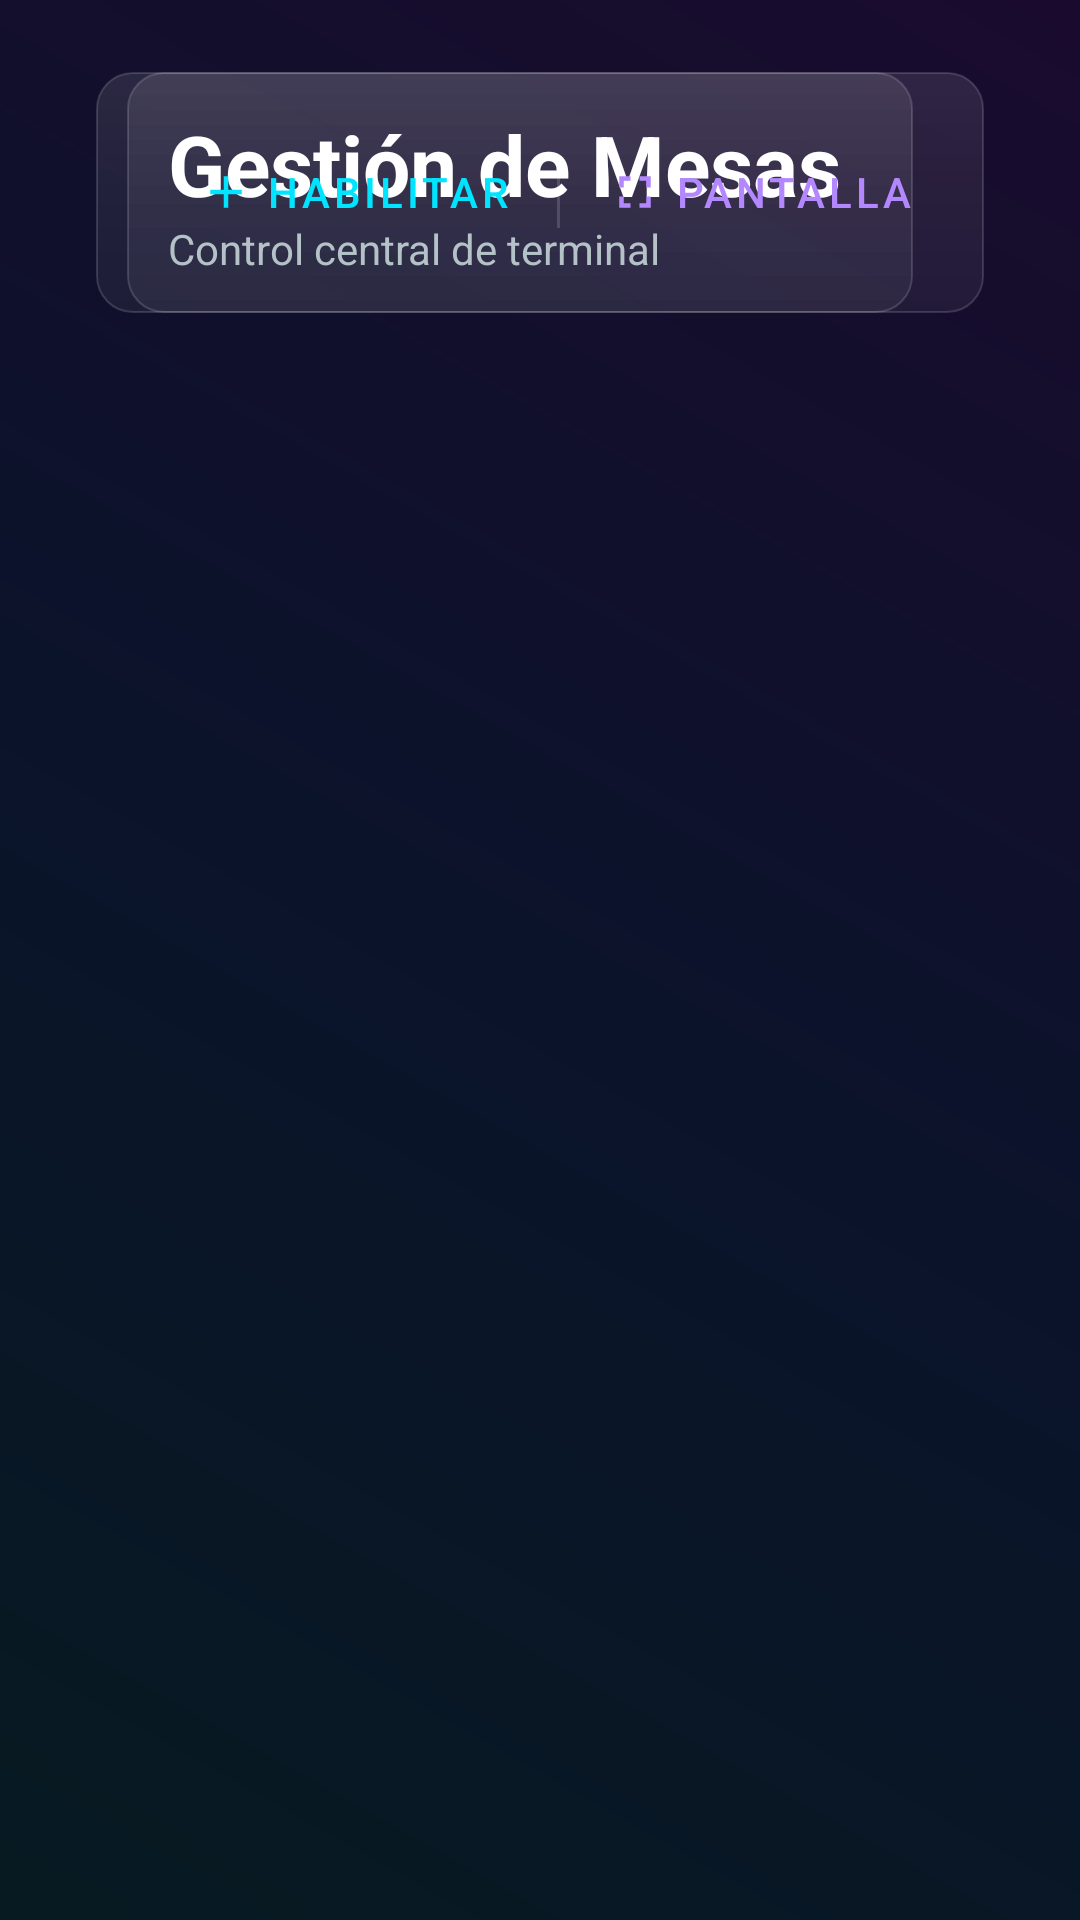

Write the Android layout XML for this screen, with the resource values it uses.
<!-- AndroidManifest.xml: application theme Theme.TPVNodo -->
<!-- res/layout/fragment_espera_venta.xml -->
<?xml version="1.0" encoding="utf-8"?>
<RelativeLayout xmlns:android="http://schemas.android.com/apk/res/android"
    xmlns:app="http://schemas.android.com/apk/res-auto"
    android:layout_width="match_parent"
    android:layout_height="match_parent"
    android:background="@drawable/bg_dashboard_premium"
    android:paddingLeft="32dp"
    android:paddingRight="32dp"
    android:paddingTop="24dp"
    android:paddingBottom="16dp">

    <LinearLayout
        android:id="@+id/headerLayout"
        android:layout_width="wrap_content"
        android:layout_height="wrap_content"
        android:layout_marginBottom="16dp"
        android:background="@drawable/bg_ghost_gradient"
        android:paddingHorizontal="24dp"
        android:paddingVertical="12dp"
        android:orientation="vertical">

        <TextView
            android:layout_width="wrap_content"
            android:layout_height="wrap_content"
            android:text="Gestión de Mesas"
            android:textColor="#FFFFFF"
            android:textSize="28sp"
            android:textStyle="bold" />

        <TextView
            android:layout_width="wrap_content"
            android:layout_height="wrap_content"
            android:text="Control central de terminal"
            android:textColor="#B0BEC5"
            android:textSize="14sp" />
    </LinearLayout>

    <LinearLayout
        android:layout_width="wrap_content"
        android:layout_height="wrap_content"
        android:layout_alignParentEnd="true"
        android:layout_alignTop="@id/headerLayout"
        android:layout_alignBottom="@id/headerLayout"
        android:background="@drawable/bg_ghost_gradient"
        android:gravity="center_vertical"
        android:paddingHorizontal="16dp"
        android:orientation="horizontal">

        <com.google.android.material.button.MaterialButton
            android:id="@+id/btnHabilitarMesaDirecto"
            style="@style/Widget.MaterialComponents.Button.TextButton.Icon"
            android:layout_width="wrap_content"
            android:layout_height="wrap_content"
            android:text="HABILITAR"
            android:textColor="#00E5FF"
            app:icon="@drawable/ic_add"
            app:iconTint="#00E5FF" />

        <View
            android:layout_width="1dp"
            android:layout_height="24dp"
            android:layout_marginHorizontal="8dp"
            android:background="#26FFFFFF" />

        <com.google.android.material.button.MaterialButton
            android:id="@+id/btnExpandirDashboard"
            style="@style/Widget.MaterialComponents.Button.TextButton.Icon"
            android:layout_width="wrap_content"
            android:layout_height="wrap_content"
            android:text="PANTALLA"
            android:textColor="#B388FF"
            app:icon="@drawable/ic_fullscreen"
            app:iconTint="#B388FF" />
    </LinearLayout>

    <androidx.recyclerview.widget.RecyclerView
        android:id="@+id/rvMesasDashboard"
        android:layout_width="match_parent"
        android:layout_height="match_parent"
        android:layout_below="@id/headerLayout"
        android:layout_marginTop="24dp"
        android:clipToPadding="false"
        android:paddingBottom="24dp"
        android:scrollbars="vertical" />

</RelativeLayout>
<!-- resources referenced by this layout -->
<resources>
  <!-- drawable bg_dashboard_premium (drawable) -->
  <?xml version="1.0" encoding="utf-8"?>
  <shape xmlns:android="http://schemas.android.com/apk/res/android"
      android:shape="rectangle">
  
      <gradient
          android:startColor="#1A0B2E"
          android:centerColor="#0B132B"
          android:endColor="#071A21"
          android:angle="225"
          android:type="linear" />
  
  </shape>
  <!-- drawable bg_ghost_gradient (drawable) -->
  <?xml version="1.0" encoding="utf-8"?>
  <shape xmlns:android="http://schemas.android.com/apk/res/android"
      android:shape="rectangle">
  
      <gradient
          android:startColor="#1AFFFFFF"
          android:centerColor="#12FFFFFF"
          android:endColor="#0DFFFFFF"
          android:angle="270" /> <corners android:radius="12dp" />
  
      <stroke
          android:width="0.5dp"
          android:color="#26FFFFFF" />
  
  </shape>
  <!-- drawable ic_add (drawable) -->
  <?xml version="1.0" encoding="utf-8"?>
  <vector xmlns:android="http://schemas.android.com/apk/res/android"
      android:width="24dp"
      android:height="24dp"
      android:viewportWidth="24"
      android:viewportHeight="24">
      <path
          android:fillColor="#FFFFFFFF"
          android:pathData="M19,13H13V19H11V13H5V11H11V5H13V11H19V13Z"/>
  </vector>
  <!-- drawable ic_fullscreen (drawable) -->
  <vector xmlns:android="http://schemas.android.com/apk/res/android"
      android:width="24dp"
      android:height="24dp"
      android:viewportWidth="24"
      android:viewportHeight="24"
      android:tint="#FFFFFF">
      <path
          android:fillColor="@android:color/white"
          android:pathData="M7,14H5v5h5v-2H7V14zM5,10h2V7h3V5H5V10zM17,17h-3v2h5v-5h-2V17zM14,5v2h3v3h2V5H14z"/>
  </vector>
  <style name="Theme.TPVNodo" parent="Base.Theme.TPVNodo" />
  <style name="Base.Theme.TPVNodo" parent="Theme.Material3.DayNight.NoActionBar">
          
          
      </style>
</resources>
